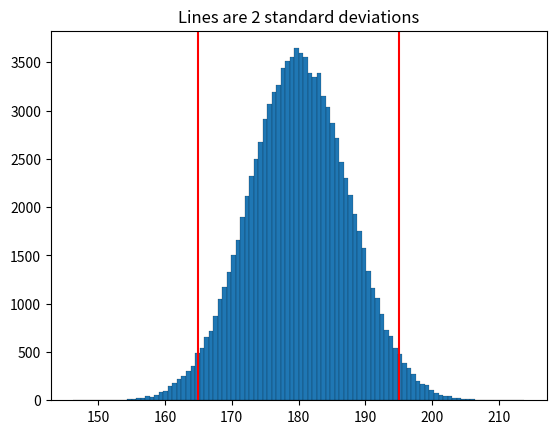

Write the Python code that produced this figure.
# This exercise is meant to be done in MatLab, though for the sake of learning Python, I will do it in both MatLab and Python.

# ------------------------------ Starting imports ------------------------------
import numpy as np
import matplotlib.pyplot as plt

# Set the average height and standard deviation
H_Avg = 180
H_SD = 7.5

# Generate 100,000 random heights
N = 100000
H = np.random.randn(N, 1) * H_SD + H_Avg


# Plot the histogram of the heights and get the counts and bin edges
counts, bin_edges, _ = plt.hist(H, 100, edgecolor='black', linewidth=0.1, alpha=1)

# Add vertical lines for the average and k standard deviations
k = 2  # Number of standard deviations
plt.axvline(H_Avg + k * H_SD, color='red')
plt.axvline(H_Avg - k * H_SD, color='red')

# Add vertical lines at the edges of each bar, excluding the last bin edge
plt.vlines(bin_edges[:-1], 0, counts, colors='k', linestyles='solid', linewidth=0.2, alpha=0.2)

# Set the title of the plot
plt.title(f"Lines are {k} standard deviations")

# Display the plot
plt.show()